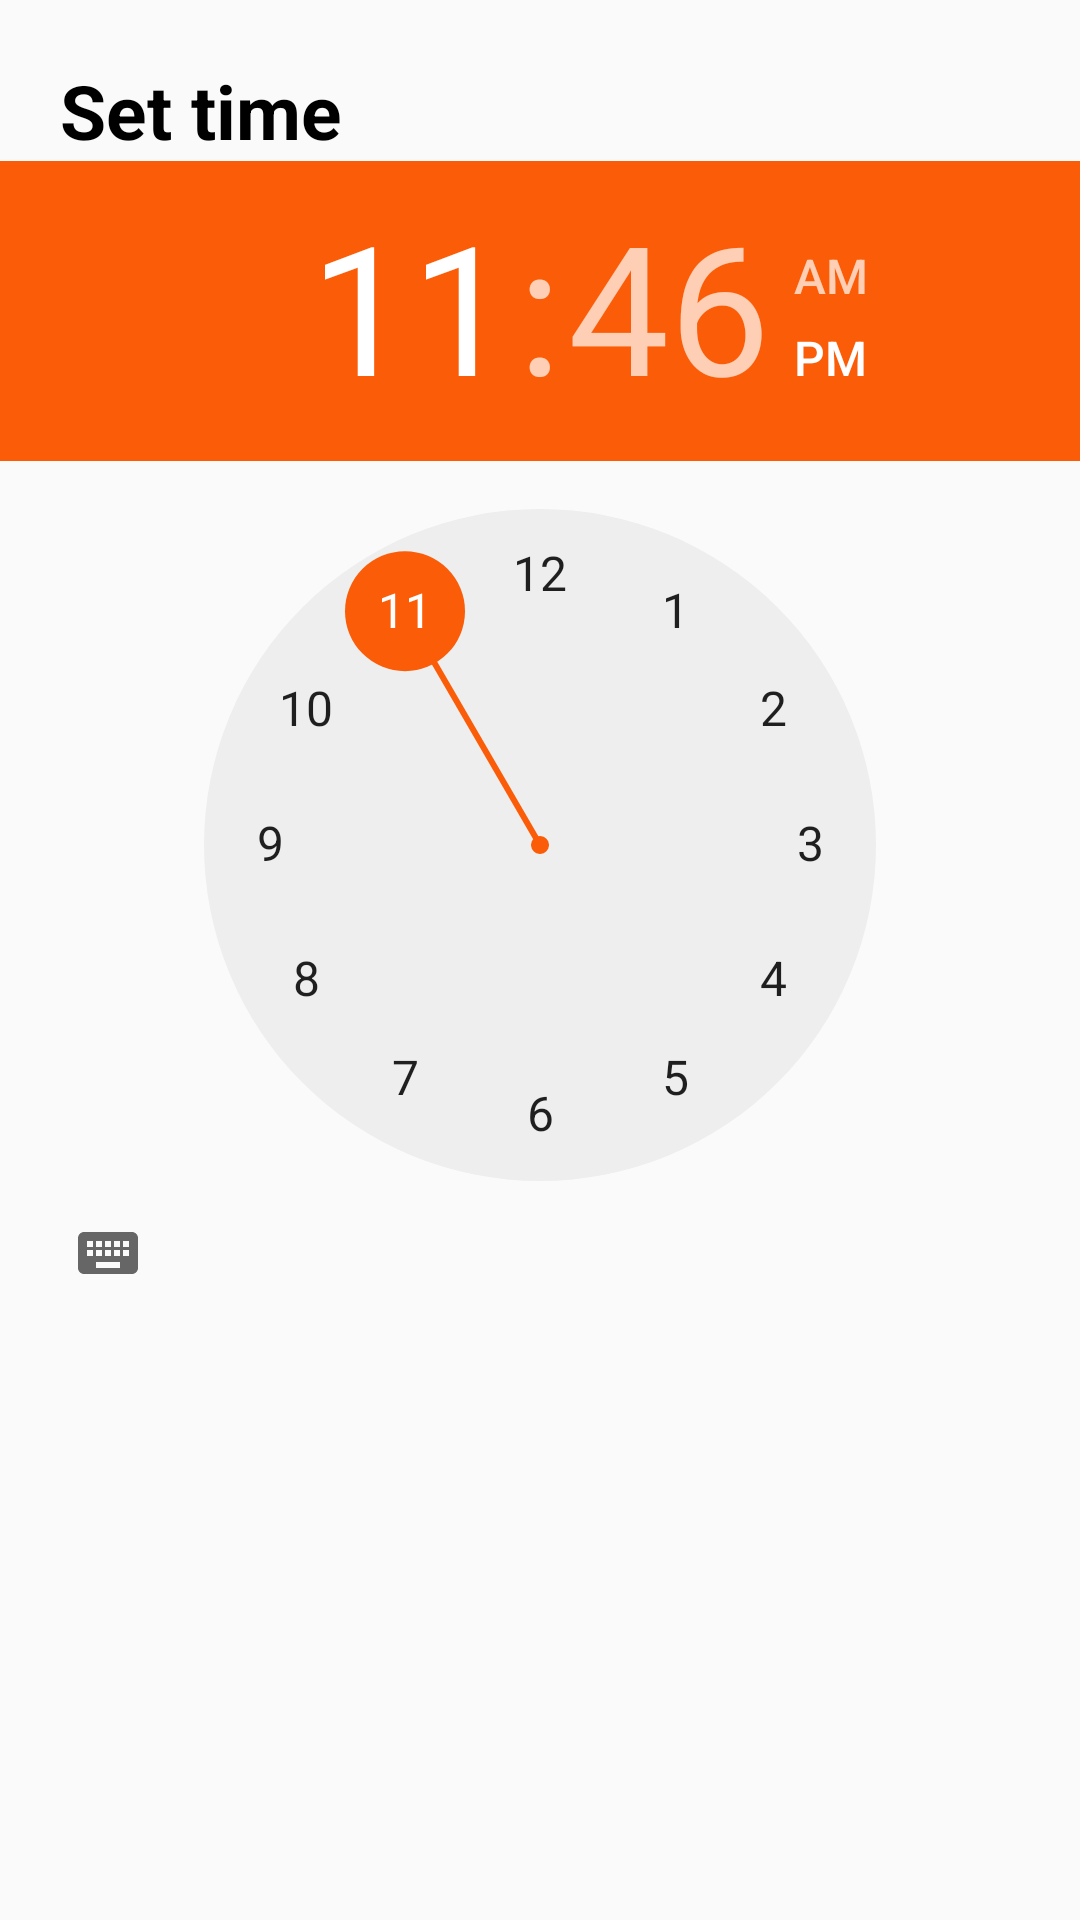

Here is an Android app screen rendered from its layout file. Give the layout XML and the strings, colors and styles it references.
<!-- AndroidManifest.xml: application theme MyMaterialTheme -->
<!-- res/layout/dialog_pick_time.xml -->
<?xml version="1.0" encoding="utf-8"?>
<LinearLayout xmlns:android="http://schemas.android.com/apk/res/android"
    android:layout_width="match_parent"
    android:layout_height="match_parent"
    android:orientation="vertical">

    <TextView
        android:layout_marginTop="20dp"
        android:layout_marginLeft="20dp"
        android:layout_width="wrap_content"
        android:layout_height="wrap_content"
        android:text="Set time"
        android:textSize="25sp"
        android:textStyle="bold"
        android:textColor="@color/black"/>

    <TimePicker
        android:id="@+id/timePicker"
        android:layout_width="match_parent"
        android:layout_height="wrap_content" />


</LinearLayout>
<!-- resources referenced by this layout -->
<resources>
  <color name="black">#000000</color>
  <style name="MyMaterialTheme" parent="AppTheme">
      </style>
  <style name="AppTheme" parent="Theme.AppCompat.Light.NoActionBar">
          
          <item name="windowNoTitle">true</item>
          <item name="windowActionBar">false</item>
          <item name="colorPrimary">@color/colorPrimary</item>
          <item name="colorPrimaryDark">@color/colorPrimaryDark</item>
          <item name="colorAccent">@color/colorAccent</item>
          <item name="actionMenuTextColor">@color/actionMenuTextColor</item>
      </style>
  <color name="colorPrimary">#607D8B</color>
  <color name="colorPrimaryDark">#455A64</color>
  <color name="colorAccent">#FB5C07</color>
  <color name="actionMenuTextColor">#ffffff</color>
</resources>
